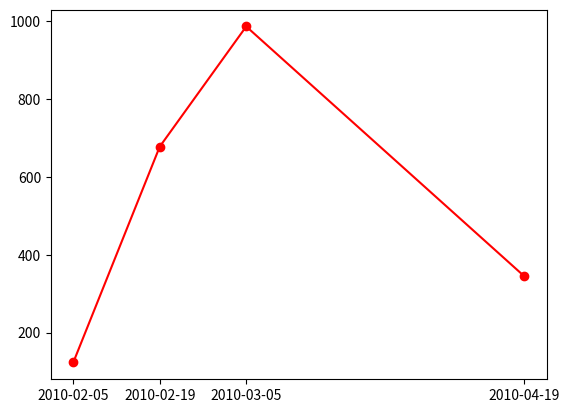

The matplotlib source for this figure:
import datetime as DT
from matplotlib import pyplot as plt
from matplotlib.dates import date2num

data = [(DT.datetime.strptime('2010-02-05', "%Y-%m-%d"), 123),
        (DT.datetime.strptime('2010-02-19', "%Y-%m-%d"), 678),
        (DT.datetime.strptime('2010-03-05', "%Y-%m-%d"), 987),
        (DT.datetime.strptime('2010-04-19', "%Y-%m-%d"), 345)]

x = [date2num(date) for (date, value) in data]
y = [value for (date, value) in data]

fig = plt.figure()

graph = fig.add_subplot(111)

# Plot the data as a red line with round markers
graph.plot(x,y,'r-o')

# Set the xtick locations to correspond to just the dates you entered.
graph.set_xticks(x)

# Set the xtick labels to correspond to just the dates you entered.
graph.set_xticklabels(
        [date.strftime("%Y-%m-%d") for (date, value) in data]
        )

plt.show()